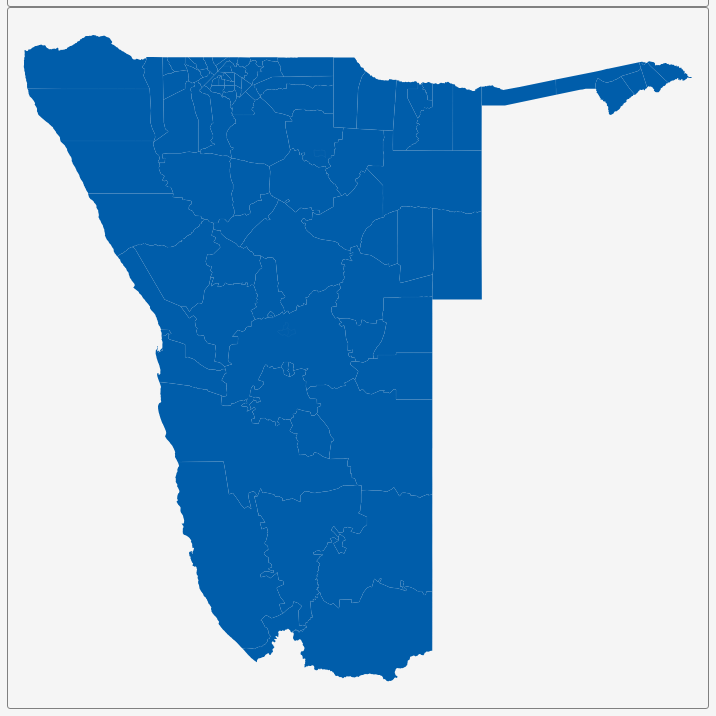
D3 v3 page, settled after 360 driven frames (6 s of simulated time); the page loaded 1 data file(s).


        var dim = 700;
        const center = {
            "lng": 18.4963,
            "lat": -23.0958
        };
        var scale = 3147;

        var title = document.getElementById('title');
        title.style.width = dim;
        title.style.marginLeft = "calc(50% - " + (dim / 2) + "px)";
        var map = document.getElementById('map')
        map.style.width = dim;
        map.style.marginLeft = "calc(50% - " + (dim / 2) + "px)";

        var tooltip = d3
            .select("#map")
            .append("div")
            .attr("class", "tooltip")
            .attr("opacity", 0);
        var width = dim,
            height = dim;

        var svg = d3.select("#map")
            .append("svg")
            .attr("width", width)
            .attr("height", height);

        scale = scale * .9;// to give 5% padding on each side
        var projection = d3.geo.mercator()
            .center([center.lng, center.lat])
            .scale(scale)
            .translate([width / 2, height / 2]);
        var geoPath = d3.geo.path()
            .projection(projection);

        var g = svg.append("g");
        d3.json("geosource.json", function (json) {
            g.selectAll("path")
                .data(json.features)
                .enter()
                .append("path")
                .attr("d", geoPath)
                .attr("class", "polygon")
                .on("mouseover", mouseover)
                .on("mouseout", mouseout)
                .on("mousemove", mousemove);

            svg.call(d3.behavior.zoom().on("zoom", () => {
                g.attr("transform", "translate(" + d3.event.translate.join(",") + ")scale(" + d3.event.scale + ")");
            }));
        });
        function mouseover(d) {
            d3.select(this).attr("class", "hover");
            tooltip.style("opacity", 0.9);
            tooltip.html((d.properties.NAME_2 && "<b>" + d.properties.NAME_2 + "</b><br>" || '') +
                (d.properties.ENGTYPE_2 && d.properties.ENGTYPE_2 + "<br>" || '') +
                (d.properties.NAME_1 && d.properties.NAME_1));
        }
        function mouseout(d) {
            d3.select(this).attr("class", "polygon");
            tooltip.style("opacity", 0);
        }
        function mousemove(d) {
            tooltip.style({
                left: function () {
                    if (d3.event.pageX > 800) {
                        return d3.event.pageX - 180 + "px";
                    } else {
                        return d3.event.pageX + 23 + "px";
                    }
                },
                top: d3.event.pageY - 20 + "px",
            });
        }
    

### data: geosource.json
{
 "type": "FeatureCollection",
 "features": [
  {
   "type": "Feature",
   "geometry": {
    "type": "Polygon",
    "coordinates": "[... 1 items]"
   },
   "properties": {
    "GID_0": "NAM",
    "NAME_0": "Namibia",
    "GID_1": "NAM.1_1",
    "NAME_1": "!Karas",
    "NL_NAME_1": "",
    "GID_2": "NAM.1.1_1",
    "NAME_2": "Berseba",
    "VARNAME_2": "",
    "NL_NAME_2": "",
    "TYPE_2": "Constituency",
    "ENGTYPE_2": "Constituency",
    "CC_2": "",
    "HASC_2": "NA.KA.BE"
   }
  },
  {
   "type": "Feature",
   "geometry": {
    "type": "Polygon",
    "coordinates": "[... 1 items]"
   },
   "properties": {
    "GID_0": "NAM",
    "NAME_0": "Namibia",
    "GID_1": "NAM.1_1",
    "NAME_1": "!Karas",
    "NL_NAME_1": "",
    "GID_2": "NAM.1.2_1",
    "NAME_2": "Karas",
    "VARNAME_2": "Karasburg",
    "NL_NAME_2": "",
    "TYPE_2": "Constituency",
    "ENGTYPE_2": "Constituency",
    "CC_2": "",
    "HASC_2": "NA.KA.KA"
   }
  },
  {
   "type": "Feature",
   "geometry": {
    "type": "Polygon",
    "coordinates": "[... 1 items]"
   },
   "properties": {
    "GID_0": "NAM",
    "NAME_0": "Namibia",
    "GID_1": "NAM.1_1",
    "NAME_1": "!Karas",
    "NL_NAME_1": "",
    "GID_2": "NAM.1.3_1",
    "NAME_2": "Keetmanshoop Rural",
    "VARNAME_2": "",
    "NL_NAME_2": "",
    "TYPE_2": "Constituency",
    "ENGTYPE_2": "Constituency",
    "CC_2": "",
    "HASC_2": "NA.KA.KR"
   }
  },
  {
   "type": "Feature",
   "geometry": {
    "type": "Polygon",
    "coordinates": "[... 1 items]"
   },
   "properties": {
    "GID_0": "NAM",
    "NAME_0": "Namibia",
    "GID_1": "NAM.1_1",
    "NAME_1": "!Karas",
    "NL_NAME_1": "",
    "GID_2": "NAM.1.4_1",
    "NAME_2": "Keetmanshoop Urban",
    "VARNAME_2": "",
    "NL_NAME_2": "",
    "TYPE_2": "Constituency",
    "ENGTYPE_2": "Constituency",
    "CC_2": "",
    "HASC_2": "NA.KA.KU"
   }
  },
  {
   "type": "Feature",
   "geometry": {
    "type": "Polygon",
    "coordinates": "[... 1 items]"
   },
   "properties": {
    "GID_0": "NAM",
    "NAME_0": "Namibia",
    "GID_1": "NAM.1_1",
    "NAME_1": "!Karas",
    "NL_NAME_1": "",
    "GID_2": "NAM.1.5_1",
    "NAME_2": "Luderitz",
    "VARNAME_2": "",
    "NL_NAME_2": "",
    "TYPE_2": "Constituency",
    "ENGTYPE_2": "Constituency",
    "CC_2": "",
    "HASC_2": "NA.KA.LU"
   }
  },
  {
   "type": "Feature",
   "geometry": {
    "type": "Polygon",
    "coordinates": "[... 1 items]"
   },
   "properties": {
    "GID_0": "NAM",
    "NAME_0": "Namibia",
    "GID_1": "NAM.1_1",
    "NAME_1": "!Karas",
    "NL_NAME_1": "",
    "GID_2": "NAM.1.6_1",
    "NAME_2": "Oranjemund",
    "VARNAME_2": "",
    "NL_NAME_2": "",
    "TYPE_2": "Constituency",
    "ENGTYPE_2": "Constituency",
    "CC_2": "",
    "HASC_2": "NA.KA.OR"
   }
  },
  {
   "type": "Feature",
   "geometry": {
    "type": "Polygon",
    "coordinates": "[... 1 items]"
   },
   "properties": {
    "GID_0": "NAM",
    "NAME_0": "Namibia",
    "GID_1": "NAM.2_1",
    "NAME_1": "Erongo",
    "NL_NAME_1": "",
    "GID_2": "NAM.2.1_1",
    "NAME_2": "Arandis",
    "VARNAME_2": "",
    "NL_NAME_2": "",
    "TYPE_2": "Constituency",
    "ENGTYPE_2": "Constituency",
    "CC_2": "",
    "HASC_2": "NA.ER.AR"
   }
  },
  {
   "type": "Feature",
   "geometry": {
    "type": "Polygon",
    "coordinates": "[... 1 items]"
   },
   "properties": {
    "GID_0": "NAM",
    "NAME_0": "Namibia",
    "GID_1": "NAM.2_1",
    "NAME_1": "Erongo",
    "NL_NAME_1": "",
    "GID_2": "NAM.2.2_1",
    "NAME_2": "Daures",
    "VARNAME_2": "",
    "NL_NAME_2": "",
    "TYPE_2": "Constituency",
    "ENGTYPE_2": "Constituency",
    "CC_2": "",
    "HASC_2": "NA.ER.DA"
   }
  },
  "... 99 more items"
 ]
}